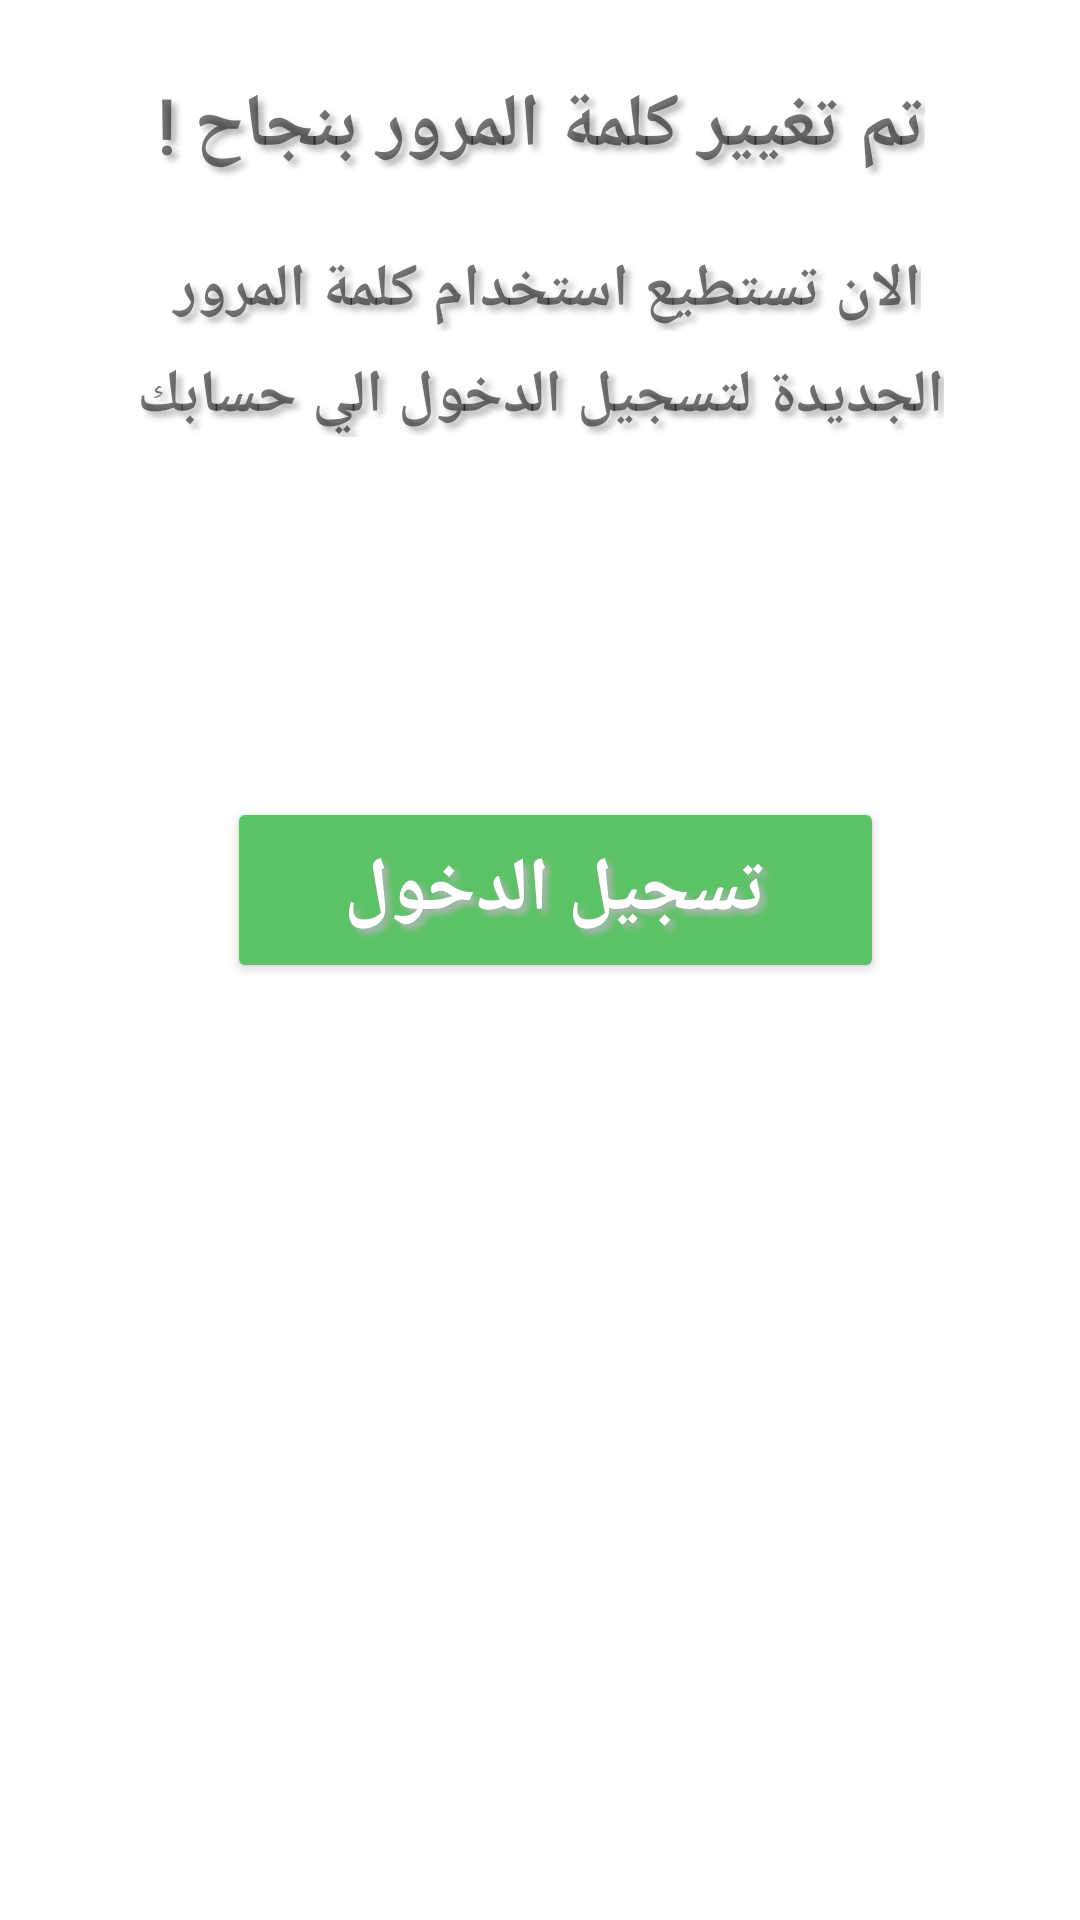

Layout XML and referenced resources for this Android screen:
<!-- AndroidManifest.xml: application theme Base.Theme.GP -->
<!-- res/layout/activity_change_password_done.xml -->
<?xml version="1.0" encoding="utf-8"?>
<androidx.constraintlayout.widget.ConstraintLayout xmlns:android="http://schemas.android.com/apk/res/android"
    xmlns:app="http://schemas.android.com/apk/res-auto"
    xmlns:tools="http://schemas.android.com/tools"
    android:layout_width="match_parent"
    android:layout_height="match_parent"
    android:background="@color/white"
    tools:context=".activity_change_password_done">

    <TextView
        android:id="@+id/textView25"
        android:layout_width="wrap_content"
        android:layout_height="wrap_content"
        android:layout_marginTop="25dp"
        android:fontFamily="@font/num1"
        android:shadowColor="@color/gray"
        android:shadowDx="5"
        android:shadowDy="5"
        android:shadowRadius="5"
        android:text="تم تغيير كلمة المرور بنجاح !"
        android:textSize="25sp"
        android:textStyle="bold"
        app:layout_constraintEnd_toEndOf="parent"
        app:layout_constraintStart_toStartOf="parent"
        app:layout_constraintTop_toTopOf="parent" />

    <TextView
        android:id="@+id/textView26"
        android:layout_width="wrap_content"
        android:layout_height="wrap_content"
        android:layout_marginTop="24dp"
        android:fontFamily="@font/num1"
        android:shadowColor="@color/gray"
        android:shadowDx="5"
        android:shadowDy="5"
        android:shadowRadius="5"
        android:text="الان تستطيع استخدام كلمة المرور "
        android:textSize="20sp"
        android:textStyle="bold"
        app:layout_constraintEnd_toEndOf="parent"
        app:layout_constraintStart_toStartOf="parent"
        app:layout_constraintTop_toBottomOf="@+id/textView25" />

    <TextView
        android:id="@+id/textView27"
        android:layout_width="wrap_content"
        android:layout_height="wrap_content"
        android:layout_marginTop="8dp"
        android:fontFamily="@font/num1"
        android:shadowColor="@color/gray"
        android:shadowDx="5"
        android:shadowDy="5"
        android:shadowRadius="5"
        android:text="الجديدة لتسجيل الدخول الي حسابك"
        android:textSize="20sp"
        android:textStyle="bold"
        app:layout_constraintEnd_toEndOf="parent"
        app:layout_constraintStart_toStartOf="parent"
        app:layout_constraintTop_toBottomOf="@+id/textView26" />

    <Button
        android:id="@+id/button9"
        android:layout_width="219dp"
        android:layout_height="62dp"
        android:layout_marginTop="120dp"
        android:backgroundTint="@color/green"
        android:fontFamily="@font/num1"
        android:shadowColor="@color/gray"
        android:shadowDx="5"
        android:shadowDy="5"
        android:shadowRadius="5"
        android:text="تسجيل الدخول"
        android:textColor="@color/white"
        android:textSize="25sp"
        android:textStyle="bold"
        app:layout_constraintEnd_toEndOf="parent"
        app:layout_constraintHorizontal_bias="0.537"
        app:layout_constraintStart_toStartOf="parent"
        app:layout_constraintTop_toBottomOf="@+id/textView27" />

    


    

    

    


</androidx.constraintlayout.widget.ConstraintLayout>
<!-- resources referenced by this layout -->
<resources>
  <color name="gray">#B4B4B8</color>
  <color name="green">#5CC266</color>
  <color name="white">#FFFFFFFF</color>
  <style name="Base.Theme.GP" parent="Theme.AppCompat.Light.NoActionBar">
          
           <item name="android:textColorPrimary">@color/black</item>
  
  
      </style>
  <color name="black">#FF000000</color>
</resources>
